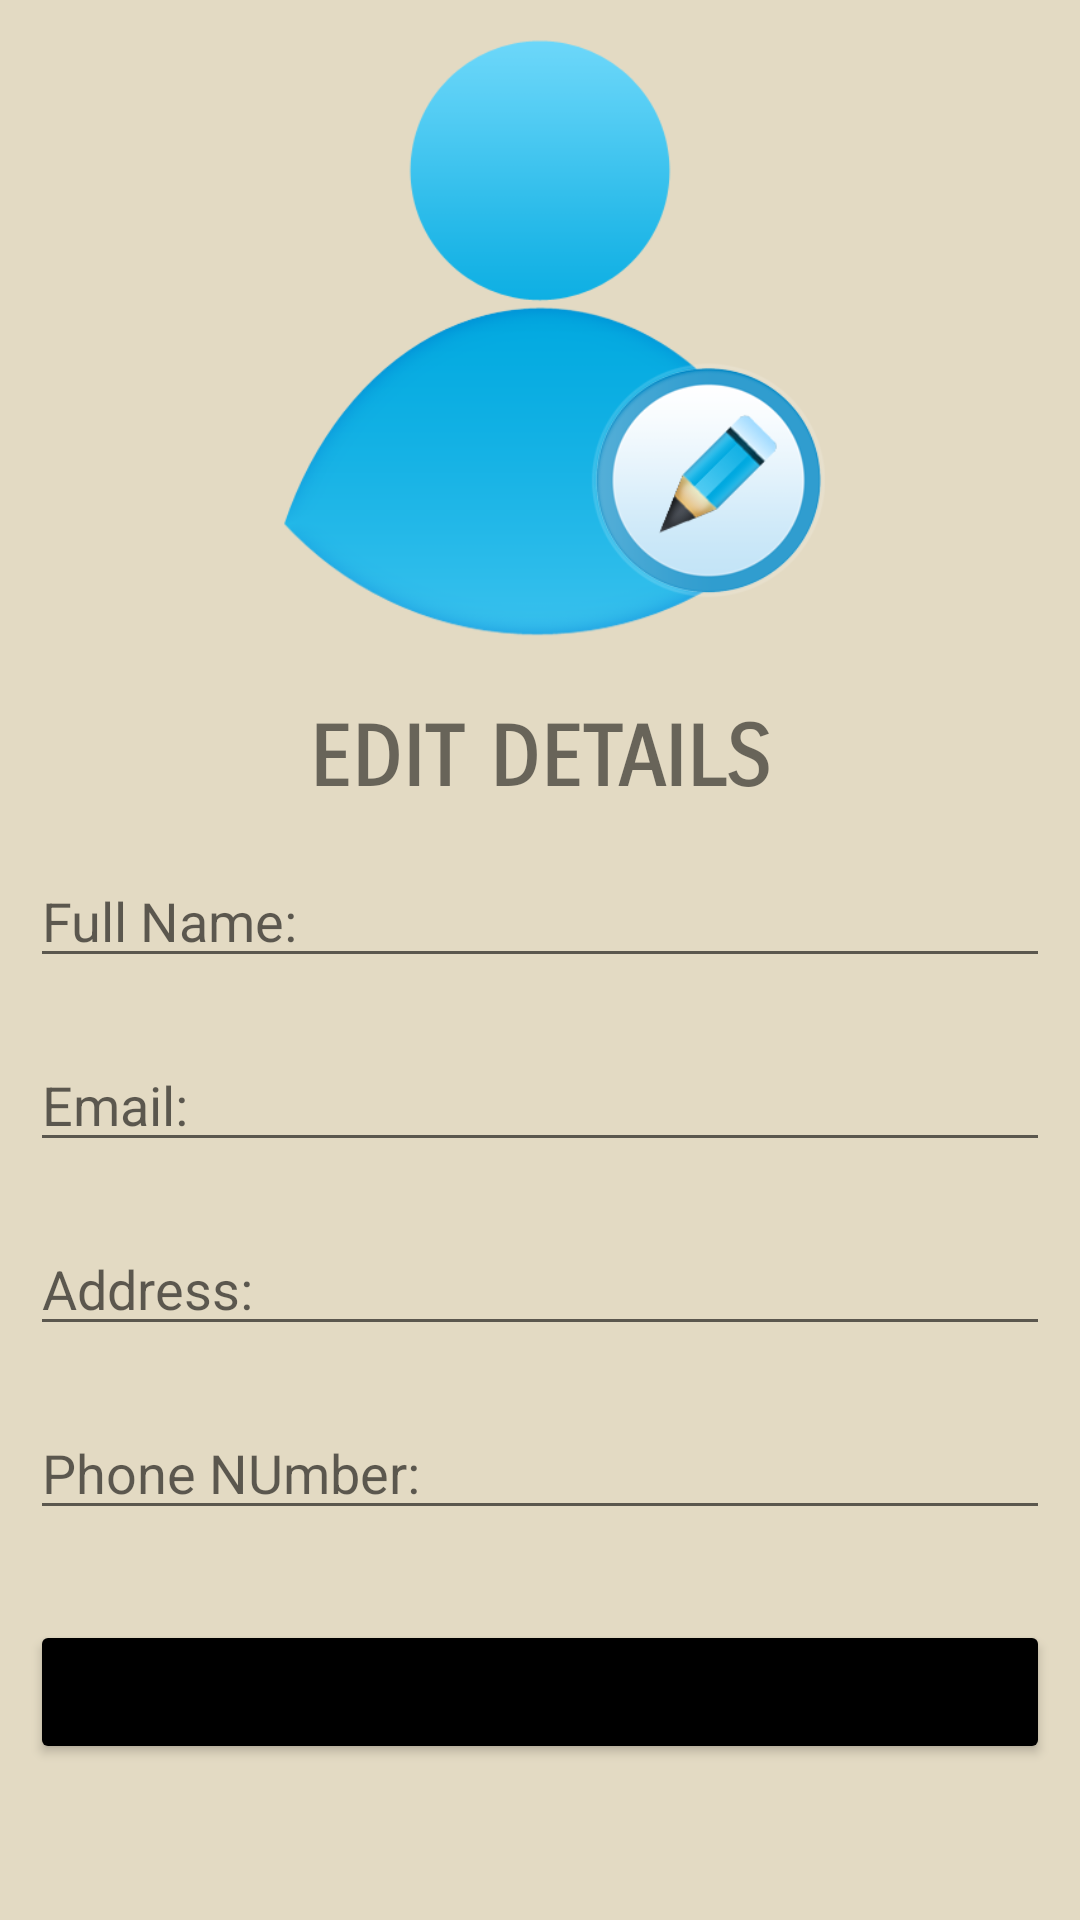

The Android layout XML behind this screen, and the referenced resources:
<!-- AndroidManifest.xml: application theme Theme.Assignment3_MAD -->
<!-- res/layout/activity_edit_user.xml -->
<?xml version="1.0" encoding="utf-8"?>
<LinearLayout xmlns:android="http://schemas.android.com/apk/res/android"
    xmlns:app="http://schemas.android.com/apk/res-auto"
    xmlns:tools="http://schemas.android.com/tools"
    android:layout_width="match_parent"
    android:layout_height="match_parent"
    android:background="#e3dac3"
    android:orientation="vertical"
    tools:context=".EditUser" >

    <ImageView
        android:id="@+id/imageView4"
        android:layout_width="match_parent"
        android:layout_height="216dp"
        android:layout_margin="5sp"
        app:srcCompat="@drawable/edituser" />

    <TextView
        android:id="@+id/textView2"
        android:layout_width="match_parent"
        android:layout_height="wrap_content"
        android:layout_marginTop="10sp"
        android:fontFamily="sans-serif-smallcaps"
        android:gravity="center"
        android:text="EDIT DETAILS"
        android:textSize="28sp"
        android:textStyle="bold" />

    <EditText
        android:id="@+id/etName"
        android:layout_width="match_parent"
        android:layout_height="wrap_content"
        android:layout_marginLeft="10sp"
        android:layout_marginTop="15sp"
        android:layout_marginRight="10sp"
        android:layout_marginBottom="20sp"
        android:ems="10"
        android:hint="Full Name:"
        android:inputType="textPersonName" />

    <EditText
        android:id="@+id/etEmail"
        android:layout_width="match_parent"
        android:layout_height="wrap_content"
        android:layout_marginLeft="10sp"
        android:layout_marginRight="10sp"
        android:layout_marginBottom="20sp"
        android:ems="10"
        android:hint="Email:"
        android:inputType="textEmailAddress" />

    <EditText
        android:id="@+id/etAddress"
        android:layout_width="match_parent"
        android:layout_height="wrap_content"
        android:layout_marginLeft="10sp"
        android:layout_marginRight="10sp"
        android:layout_marginBottom="20sp"
        android:ems="10"
        android:hint="Address: "
        android:inputType="textPersonName" />

    <EditText
        android:id="@+id/etPhone"
        android:layout_width="match_parent"
        android:layout_height="wrap_content"
        android:layout_marginLeft="10sp"
        android:layout_marginRight="10sp"
        android:layout_marginBottom="20sp"
        android:ems="10"
        android:hint="Phone NUmber:"
        android:inputType="phone" />

    <Button
        android:id="@+id/submitBtn"
        android:layout_width="match_parent"
        android:layout_height="wrap_content"
        android:layout_marginLeft="10sp"
        android:layout_marginTop="10sp"
        android:layout_marginRight="10sp"
        android:text="Button"
        app:backgroundTint="@android:color/black"
        app:cornerRadius="25sp" />
</LinearLayout>
<!-- resources referenced by this layout -->
<resources>
  <!-- drawable edituser: png bitmap (drawable, 37814 bytes) -->
  <style name="Theme.Assignment3_MAD" parent="Theme.MaterialComponents.DayNight.NoActionBar">
          
          <item name="colorPrimary">@color/purple_500</item>
          <item name="colorPrimaryVariant">@color/purple_700</item>
          <item name="colorOnPrimary">@color/white</item>
          
          <item name="colorSecondary">@color/teal_200</item>
          <item name="colorSecondaryVariant">@color/teal_700</item>
          <item name="colorOnSecondary">@color/black</item>
          
          <item name="android:statusBarColor" tools:targetApi="l">?attr/colorPrimaryVariant</item>
          
      </style>
  <!-- not gathered from this repository: default colours our renderer supplied (Android Studio template values) -->
  <color name="purple_500">#FF6200EE</color>
  <color name="purple_700">#FF3700B3</color>
  <color name="teal_200">#FF03DAC5</color>
  <color name="teal_700">#FF018786</color>
  <color name="black">#FF000000</color>
  <color name="white">#FFFFFFFF</color>
</resources>
